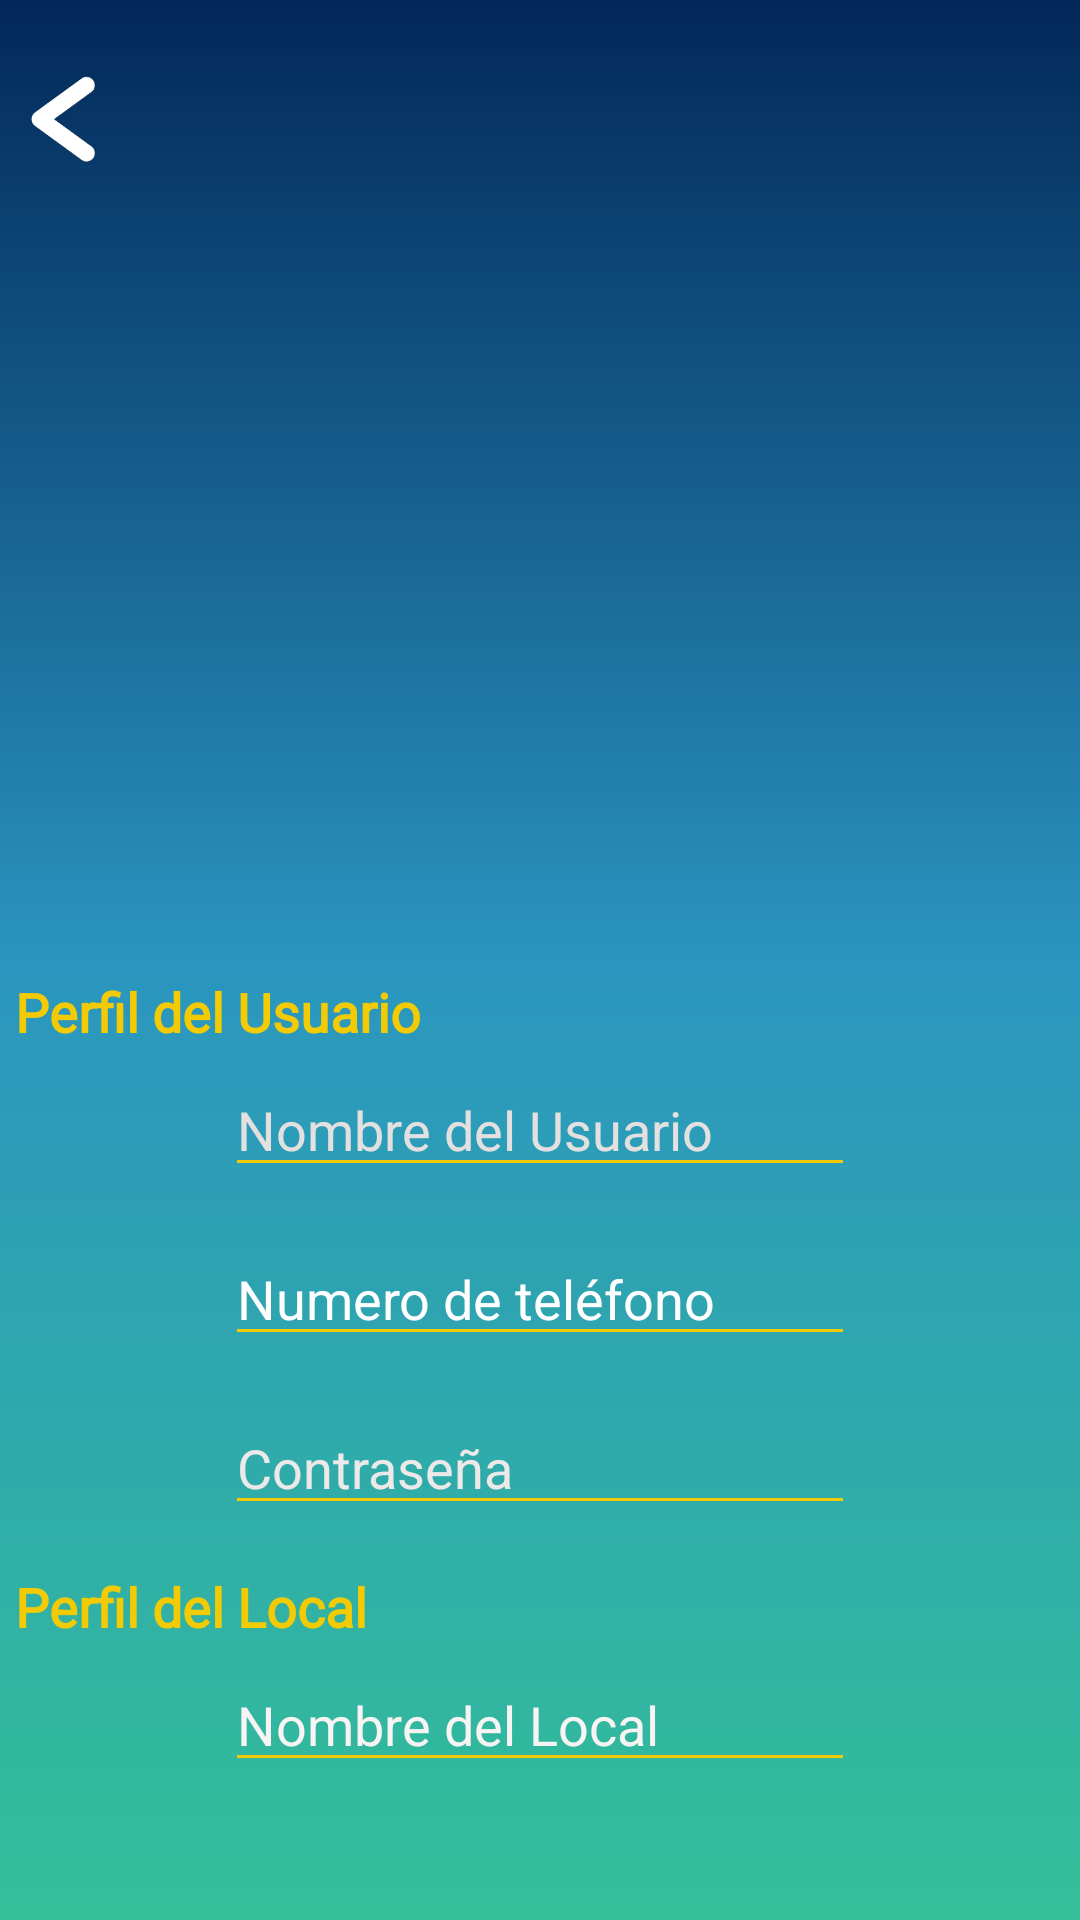

Layout XML and referenced resources for this Android screen:
<!-- AndroidManifest.xml: application theme Theme.AppCompat.Light -->
<!-- res/layout/activity_pantalla_perfil.xml -->
<?xml version="1.0" encoding="utf-8"?>
<LinearLayout xmlns:android="http://schemas.android.com/apk/res/android"
    xmlns:app="http://schemas.android.com/apk/res-auto"
    xmlns:tools="http://schemas.android.com/tools"
    android:layout_width="match_parent"
    android:layout_height="match_parent"
    android:background="@drawable/degradado_fondo"
    android:orientation="vertical"
    tools:context=".pantalla_perfil" >

    <ImageView
        android:id="@+id/bt_atras_perfil"
        android:layout_width="25dp"
        android:layout_height="49dp"
        android:layout_marginLeft="10dp"
        android:layout_marginTop="15dp"
        app:srcCompat="@drawable/atras2" />

    <LinearLayout
        android:layout_width="match_parent"
        android:layout_height="match_parent"
        android:orientation="vertical">

        <ImageView
            android:id="@+id/imageView11"
            android:layout_width="match_parent"
            android:layout_height="246dp"
            android:layout_marginBottom="15dp"
            app:srcCompat="@drawable/perfil" />

        <TextView
            android:id="@+id/textView9"
            android:layout_width="match_parent"
            android:layout_height="wrap_content"
            android:layout_marginLeft="5dp"
            android:layout_marginBottom="5dp"
            android:fontFamily="@font/roboto"
            android:text="Perfil del Usuario"
            android:textColor="#F2CB05"
            android:textSize="18sp"
            android:textStyle="bold" />

        <EditText
            android:id="@+id/ct_nombrecompleto3"
            android:layout_width="wrap_content"
            android:layout_height="wrap_content"
            android:layout_gravity="center"
            android:layout_marginBottom="15dp"
            android:backgroundTint="#F2CB05"
            android:digits="ABCDEFGHIJKLMNÑOPQRSTUVWXYZabcdefghijklmnñopqrstuvwxyz"
            android:ems="10"
            android:enabled="false"
            android:hint="Nombre del Usuario"
            android:inputType="textPersonName"
            android:textColor="#F4EAEA"
            android:textColorHint="#E4E0E0" />

        <EditText
            android:id="@+id/ct_telefono4"
            android:layout_width="wrap_content"
            android:layout_height="wrap_content"
            android:layout_gravity="center"
            android:layout_marginBottom="15dp"
            android:backgroundTint="#F2CB05"
            android:ems="10"
            android:enabled="false"
            android:hint="Numero de teléfono"
            android:inputType="phone"
            android:maxLength="8"
            android:textColor="#FFFFFF"
            android:textColorHint="#FFFFFF" />

        <EditText
            android:id="@+id/ct_contrasena8"
            android:layout_width="wrap_content"
            android:layout_height="wrap_content"
            android:layout_gravity="center"
            android:layout_marginBottom="15dp"
            android:backgroundTint="#F2CB05"
            android:ems="10"
            android:enabled="false"
            android:hint="Contraseña"
            android:inputType="textPassword"
            android:maxLength="16"
            android:textColor="#FFFFFF"
            android:textColorHint="#EDE9E9" />

        <TextView
            android:id="@+id/textView10"
            android:layout_width="match_parent"
            android:layout_height="wrap_content"
            android:layout_marginLeft="5dp"
            android:layout_marginBottom="5dp"
            android:fontFamily="@font/roboto"
            android:text="Perfil del Local"
            android:textColor="#F2CB05"
            android:textSize="18dp"
            android:textStyle="bold" />

        <EditText
            android:id="@+id/ct_nombreusuario4"
            android:layout_width="wrap_content"
            android:layout_height="wrap_content"
            android:layout_gravity="center"
            android:layout_marginBottom="15dp"
            android:backgroundTint="#F2CB05"
            android:digits="ABCDEFGHIJKLMNÑOPQRSTUVWXYZabcdefghijklmnñopqrstuvwxyz"
            android:ems="10"
            android:enabled="false"
            android:hint="Nombre del Local"
            android:inputType="textPersonName"
            android:textColor="#FFFFFF"
            android:textColorHint="#F8F4F4" />

        <EditText
            android:id="@+id/ct_telefono5"
            android:layout_width="wrap_content"
            android:layout_height="wrap_content"
            android:layout_gravity="center"
            android:layout_marginBottom="15dp"
            android:backgroundTint="#F2CB05"
            android:ems="10"
            android:enabled="false"
            android:hint="Numero del Local"
            android:inputType="phone"
            android:maxLength="8"
            android:textColor="#FFFFFF"
            android:textColorHint="#F3EFEF" />

    </LinearLayout>
</LinearLayout>
<!-- resources referenced by this layout -->
<resources>
  <!-- drawable atras2: png bitmap (drawable, 2382 bytes) -->
  <!-- drawable degradado_fondo (drawable) -->
  <?xml version="1.0" encoding="utf-8"?>
  <shape xmlns:android="http://schemas.android.com/apk/res/android">
      <gradient android:startColor="#022859"
          android:centerColor="#2A95BF"
          android:endColor="#34BF98"
          android:type="linear"
          android:angle="100"/>
  </shape>
</resources>
